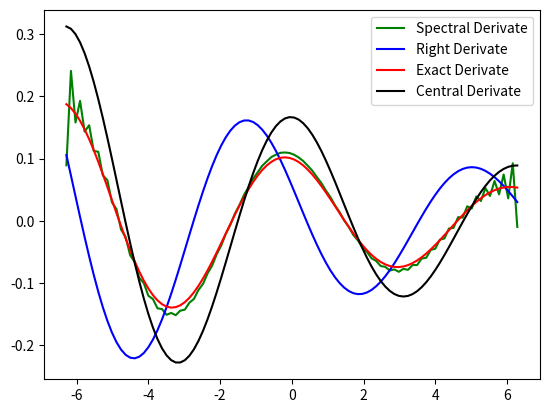

Source code (Python):
import numpy as np
import matplotlib.pyplot as plt

t=np.linspace(-2*np.pi,2*np.pi,100)
h = 100/(4*np.pi)

def function(t):
    f = np.exp(-0.1*t)*np.sin(t)
    return f

def central_Derivate(f,t,h):
    d = 0
    if h != 0:
        d = (f(t+h)-f(t-h))/(2*h)
    return d

def right_Derivate(f,t,h):
    d = 0
    if h != 0:
        d = (f(t+h)-f(t))/h
    return d

def exact_Derivate(t):
    f = -0.1*np.exp(-0.1*t)*np.sin(t) + np.exp(-0.1*t)*np.cos(t)
    return f

X = np.fft.fft(function(t))
centrals_Derivate = central_Derivate(function,t,h)
rights_Derivate = right_Derivate(function,t,h)
exacts_Derivate = (exact_Derivate(t))/10

frequecy =np.fft.fftfreq(np.size(t),np.max(exacts_Derivate))
X *=1j*frequecy
spectral_Derivate = np.fft.ifft(X)

plt.figure()
plt.plot(t,spectral_Derivate,color='g',label='Spectral Derivate')
plt.plot(t,rights_Derivate,color='b',label='Right Derivate')
plt.plot(t,exacts_Derivate,color='r',label='Exact Derivate')
plt.plot(t,centrals_Derivate,color='k',label='Central Derivate')
plt.legend()
plt.show()
plt.savefig('Derivative superposition.png')